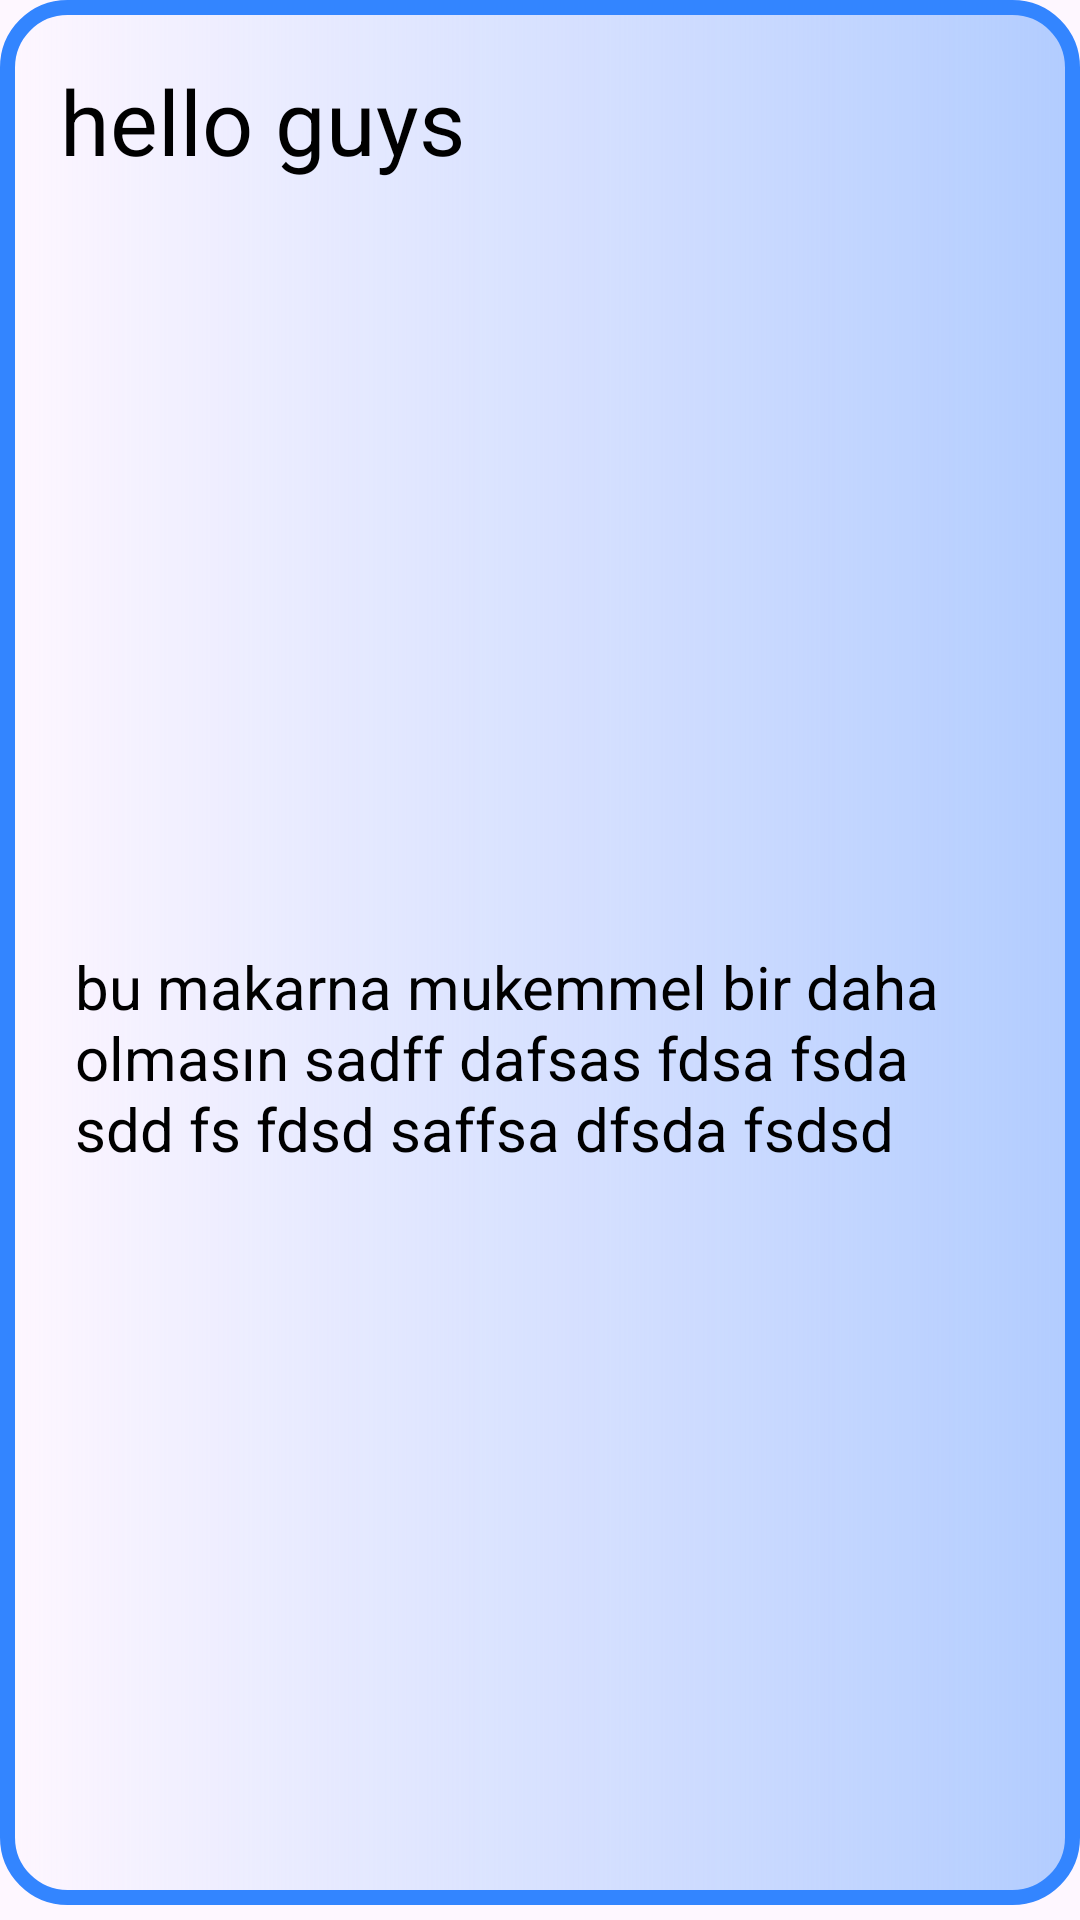

Produce the Android XML layout that renders to this screen, including the resource entries it uses.
<!-- AndroidManifest.xml: application theme Theme.FotografPaylasmaFirebase -->
<!-- res/layout/recycler_row.xml -->
<?xml version="1.0" encoding="utf-8"?>
<LinearLayout xmlns:android="http://schemas.android.com/apk/res/android"
    xmlns:app="http://schemas.android.com/apk/res-auto"
    android:layout_width="match_parent"
    android:layout_height="wrap_content"

    android:orientation="vertical" android:background="@drawable/recycler_row_arkaplan"  >


    <TextView
        android:id="@+id/recycler_row_email"
        android:layout_width="match_parent"
        android:layout_height="wrap_content"
        android:paddingTop="20dp"
        android:paddingLeft="20dp"
        android:paddingBottom="10dp"
        android:text="hello guys"
        android:textSize="30sp"
        android:textColor="@color/black"

        ></TextView>

    <ImageView
        android:id="@+id/recycler_row_imageView"
        android:layout_width="300dp"
        android:layout_height="200dp"
        android:layout_margin="10dp"
        app:srcCompat="@drawable/ic_launcher_background" android:layout_gravity="center" />

    <TextView
        android:id="@+id/recycler_row_aciklama"
        android:layout_width="match_parent"
        android:layout_height="wrap_content"
        android:padding="20dp"
        android:textSize="20sp"
    android:text="bu makarna mukemmel bir daha olmasın sadff dafsas fdsa fsda sdd fs fdsd saffsa dfsda fsdsd"
        android:layout_margin="5sp" android:textColor="@color/black"></TextView>


</LinearLayout>
<!-- resources referenced by this layout -->
<resources>
  <color name="black">#FF000000</color>
  <!-- drawable recycler_row_arkaplan (drawable) -->
  <?xml version="1.0" encoding="utf-8"?>
  <layer-list xmlns:android="http://schemas.android.com/apk/res/android">
      
      <item android:bottom="10dp">
          <shape android:shape="rectangle">
              <solid android:color="@android:color/transparent" />
              <padding android:bottom="5dp"  ></padding>
          </shape>
      </item>
      
      <item>
          <shape xmlns:android="http://schemas.android.com/apk/res/android">
              <stroke  android:color="#3385FF" android:width="5sp"></stroke>
              <gradient android:endColor="#B2CCFF"></gradient>
              <corners android:radius="20dp"></corners>
          </shape>
      </item>
  </layer-list>
  <style name="Theme.FotografPaylasmaFirebase" parent="Base.Theme.FotografPaylasmaFirebase" />
  <style name="Base.Theme.FotografPaylasmaFirebase" parent="Theme.Material3.DayNight">
          
          
          <item name="colorPrimary">@color/my_light_primary</item>
          <item name="colorPrimaryVariant">@color/my_dark_primary</item>
          <item name="colorAccent">@color/my_accent</item>
  
      </style>
  <color name="my_light_primary">#3F51B5</color>
  <color name="my_dark_primary">#303F9F</color>
  <color name="my_accent">#1B3C7E</color>
</resources>
